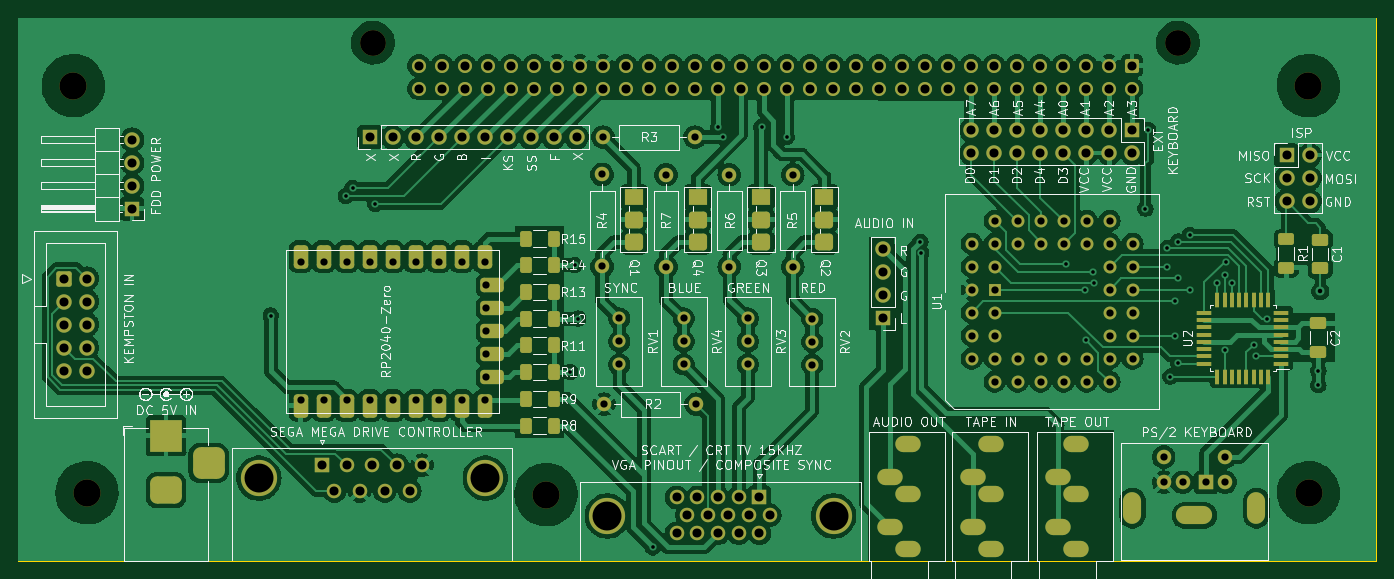
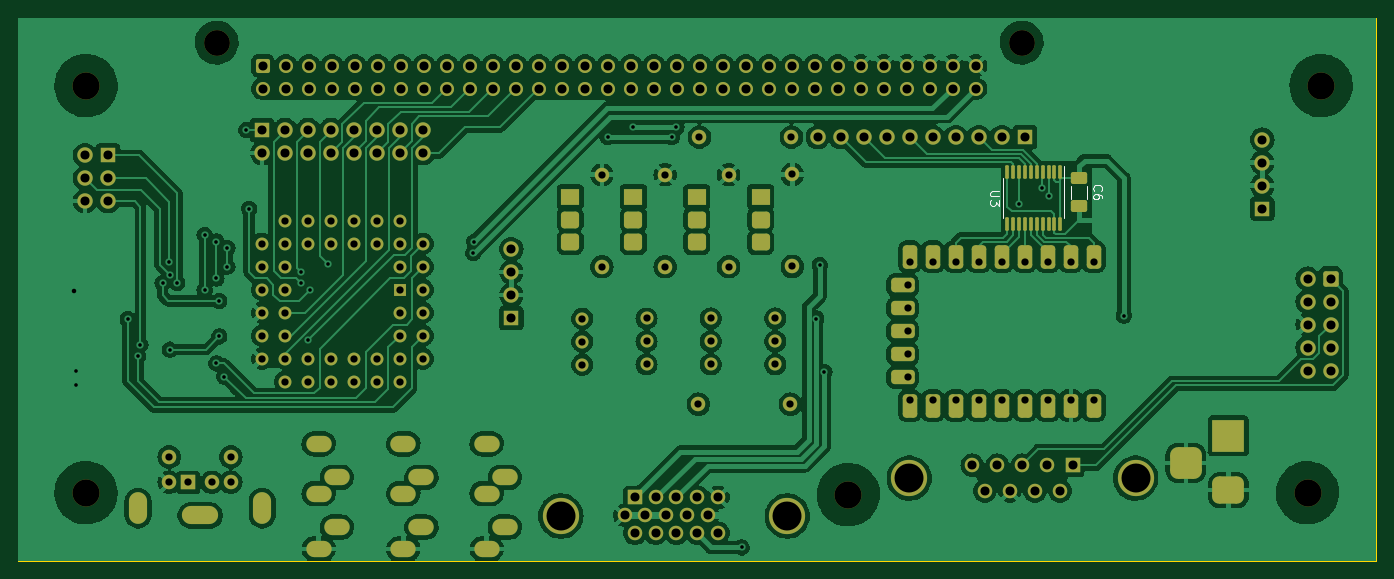
Circuit board: 11 layer files. Board 150.0 x 60.0 mm.
- bottom_copper: Pentagon128_InterfaceBoard-B_Cu.gbr (341354 bytes)
- bottom_mask: Pentagon128_InterfaceBoard-B_Mask.gbr (11708 bytes)
- paste: Pentagon128_InterfaceBoard-B_Paste.gbr (1893 bytes)
- bottom_silk: Pentagon128_InterfaceBoard-B_Silkscreen.gbr (3802 bytes)
- outline: Pentagon128_InterfaceBoard-Edge_Cuts.gbr (759 bytes)
- top_copper: Pentagon128_InterfaceBoard-F_Cu.gbr (343491 bytes)
- top_mask: Pentagon128_InterfaceBoard-F_Mask.gbr (12986 bytes)
- paste: Pentagon128_InterfaceBoard-F_Paste.gbr (3153 bytes)
- top_silk: Pentagon128_InterfaceBoard-F_Silkscreen.gbr (175790 bytes)
- drill: Pentagon128_InterfaceBoard-NPTH.drl (566 bytes)
- drill: Pentagon128_InterfaceBoard-PTH.drl (7173 bytes)

=== bottom_copper: Pentagon128_InterfaceBoard-B_Cu.gbr (341354 bytes, source omitted) ===
=== bottom_mask: Pentagon128_InterfaceBoard-B_Mask.gbr (11708 bytes, source omitted) ===
=== paste: Pentagon128_InterfaceBoard-B_Paste.gbr (1893 bytes, source withheld) ===
=== bottom_silk: Pentagon128_InterfaceBoard-B_Silkscreen.gbr ===
%TF.GenerationSoftware,KiCad,Pcbnew,7.0.10-148-g62bb553460*%
%TF.CreationDate,2024-09-04T12:39:10+03:00*%
%TF.ProjectId,Pentagon128_InterfaceBoard,50656e74-6167-46f6-9e31-32385f496e74,rev?*%
%TF.SameCoordinates,Original*%
%TF.FileFunction,Legend,Bot*%
%TF.FilePolarity,Positive*%
%FSLAX46Y46*%
G04 Gerber Fmt 4.6, Leading zero omitted, Abs format (unit mm)*
G04 Created by KiCad (PCBNEW 7.0.10-148-g62bb553460) date 2024-09-04 12:39:10*
%MOMM*%
%LPD*%
G01*
G04 APERTURE LIST*
%ADD10C,0.150000*%
%ADD11C,0.120000*%
G04 APERTURE END LIST*
D10*
X85794580Y-77408333D02*
X85842200Y-77360714D01*
X85842200Y-77360714D02*
X85889819Y-77217857D01*
X85889819Y-77217857D02*
X85889819Y-77122619D01*
X85889819Y-77122619D02*
X85842200Y-76979762D01*
X85842200Y-76979762D02*
X85746961Y-76884524D01*
X85746961Y-76884524D02*
X85651723Y-76836905D01*
X85651723Y-76836905D02*
X85461247Y-76789286D01*
X85461247Y-76789286D02*
X85318390Y-76789286D01*
X85318390Y-76789286D02*
X85127914Y-76836905D01*
X85127914Y-76836905D02*
X85032676Y-76884524D01*
X85032676Y-76884524D02*
X84937438Y-76979762D01*
X84937438Y-76979762D02*
X84889819Y-77122619D01*
X84889819Y-77122619D02*
X84889819Y-77217857D01*
X84889819Y-77217857D02*
X84937438Y-77360714D01*
X84937438Y-77360714D02*
X84985057Y-77408333D01*
X84889819Y-78265476D02*
X84889819Y-78075000D01*
X84889819Y-78075000D02*
X84937438Y-77979762D01*
X84937438Y-77979762D02*
X84985057Y-77932143D01*
X84985057Y-77932143D02*
X85127914Y-77836905D01*
X85127914Y-77836905D02*
X85318390Y-77789286D01*
X85318390Y-77789286D02*
X85699342Y-77789286D01*
X85699342Y-77789286D02*
X85794580Y-77836905D01*
X85794580Y-77836905D02*
X85842200Y-77884524D01*
X85842200Y-77884524D02*
X85889819Y-77979762D01*
X85889819Y-77979762D02*
X85889819Y-78170238D01*
X85889819Y-78170238D02*
X85842200Y-78265476D01*
X85842200Y-78265476D02*
X85794580Y-78313095D01*
X85794580Y-78313095D02*
X85699342Y-78360714D01*
X85699342Y-78360714D02*
X85461247Y-78360714D01*
X85461247Y-78360714D02*
X85366009Y-78313095D01*
X85366009Y-78313095D02*
X85318390Y-78265476D01*
X85318390Y-78265476D02*
X85270771Y-78170238D01*
X85270771Y-78170238D02*
X85270771Y-77979762D01*
X85270771Y-77979762D02*
X85318390Y-77884524D01*
X85318390Y-77884524D02*
X85366009Y-77836905D01*
X85366009Y-77836905D02*
X85461247Y-77789286D01*
X96254819Y-77475595D02*
X97064342Y-77475595D01*
X97064342Y-77475595D02*
X97159580Y-77523214D01*
X97159580Y-77523214D02*
X97207200Y-77570833D01*
X97207200Y-77570833D02*
X97254819Y-77666071D01*
X97254819Y-77666071D02*
X97254819Y-77856547D01*
X97254819Y-77856547D02*
X97207200Y-77951785D01*
X97207200Y-77951785D02*
X97159580Y-77999404D01*
X97159580Y-77999404D02*
X97064342Y-78047023D01*
X97064342Y-78047023D02*
X96254819Y-78047023D01*
X96254819Y-78427976D02*
X96254819Y-79047023D01*
X96254819Y-79047023D02*
X96635771Y-78713690D01*
X96635771Y-78713690D02*
X96635771Y-78856547D01*
X96635771Y-78856547D02*
X96683390Y-78951785D01*
X96683390Y-78951785D02*
X96731009Y-78999404D01*
X96731009Y-78999404D02*
X96826247Y-79047023D01*
X96826247Y-79047023D02*
X97064342Y-79047023D01*
X97064342Y-79047023D02*
X97159580Y-78999404D01*
X97159580Y-78999404D02*
X97207200Y-78951785D01*
X97207200Y-78951785D02*
X97254819Y-78856547D01*
X97254819Y-78856547D02*
X97254819Y-78570833D01*
X97254819Y-78570833D02*
X97207200Y-78475595D01*
X97207200Y-78475595D02*
X97159580Y-78427976D01*
D11*
%TO.C,C6*%
X88345000Y-76863748D02*
X88345000Y-78286252D01*
X86525000Y-76863748D02*
X86525000Y-78286252D01*
%TO.C,U3*%
X95820000Y-78237500D02*
X95820000Y-76037500D01*
X95820000Y-78237500D02*
X95820000Y-80437500D01*
X89050000Y-78237500D02*
X89050000Y-74637500D01*
X89050000Y-78237500D02*
X89050000Y-80437500D01*
%TD*%
M02*

=== outline: Pentagon128_InterfaceBoard-Edge_Cuts.gbr ===
%TF.GenerationSoftware,KiCad,Pcbnew,7.0.10-148-g62bb553460*%
%TF.CreationDate,2024-09-04T12:39:10+03:00*%
%TF.ProjectId,Pentagon128_InterfaceBoard,50656e74-6167-46f6-9e31-32385f496e74,rev?*%
%TF.SameCoordinates,Original*%
%TF.FileFunction,Profile,NP*%
%FSLAX46Y46*%
G04 Gerber Fmt 4.6, Leading zero omitted, Abs format (unit mm)*
G04 Created by KiCad (PCBNEW 7.0.10-148-g62bb553460) date 2024-09-04 12:39:10*
%MOMM*%
%LPD*%
G01*
G04 APERTURE LIST*
%TA.AperFunction,Profile*%
%ADD10C,0.100000*%
%TD*%
G04 APERTURE END LIST*
D10*
X204600000Y-58300000D02*
X204600000Y-118300000D01*
X54600000Y-118300000D02*
X54600000Y-58300000D01*
X204600000Y-118300000D02*
X54600000Y-118300000D01*
X54600000Y-58300000D02*
X204600000Y-58300000D01*
M02*

=== top_copper: Pentagon128_InterfaceBoard-F_Cu.gbr (343491 bytes, source omitted) ===
=== top_mask: Pentagon128_InterfaceBoard-F_Mask.gbr (12986 bytes, source omitted) ===
=== paste: Pentagon128_InterfaceBoard-F_Paste.gbr (3153 bytes, source withheld) ===
=== top_silk: Pentagon128_InterfaceBoard-F_Silkscreen.gbr (175790 bytes, source omitted) ===
=== drill: Pentagon128_InterfaceBoard-NPTH.drl ===
M48
; DRILL file {KiCad 7.0.10-148-g62bb553460} date Wed Sep  4 12:39:16 2024
; FORMAT={-:-/ absolute / inch / decimal}
; #@! TF.CreationDate,2024-09-04T12:39:16+03:00
; #@! TF.GenerationSoftware,Kicad,Pcbnew,7.0.10-148-g62bb553460
; #@! TF.FileFunction,NonPlated,1,2,NPTH
FMAT,2
INCH
; #@! TA.AperFunction,NonPlated,NPTH,ComponentDrill
T1C0.1122
; #@! TA.AperFunction,NonPlated,NPTH,ComponentDrill
T2C0.1181
%
G90
G05
T1
X3.6921Y-2.4036
X7.1921Y-2.4036
T2
X2.3898Y-2.5906
X2.4492Y-4.3612
X4.4453Y-4.3691
X7.7598Y-2.5906
X7.7602Y-4.3612
M30

=== drill: Pentagon128_InterfaceBoard-PTH.drl (7173 bytes, source omitted) ===
